The GitHub repository Sanjana-aravindan/Plant-leaf-disease-classification contains a labelled image folder "60_20_20segmented" with 38 categories: apple frogeye spot, apple scab, apple cedar apple rust, apple healthy, blueberry healthy, cherry powdery mildew, cherry healthy, corn cercospora gray leaf spot, corn common rust, corn northern leaf blight, corn healthy, grape black rot, grape esca black measles, grape leaf blight isariopsis leaf spot markers, grape healthy, orange huanglongbing citrus greening, peach bacterial spot, peach healthy, bell pepper bacterial spot, bell pepper healthy, potato early blight, potato late blight, potato healthy, raspberry healthy, soybean healthy, squash powdery mildew, strawberry leaf scorch, strawberry healthy, tomato bacterial spot, tomato early blight, tomato late blight, tomato leaf mold, tomato septoria leaf spot, tomato two-spotted spider mite, tomato target spot, tomato yellow leaf curl virus, tomato mosaic virus, tomato healthy. Examples follow, each with its label.

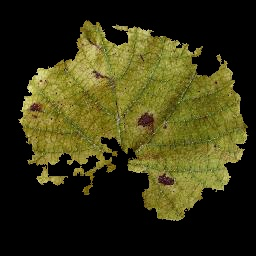
Label: grape leaf blight isariopsis leaf spot markers

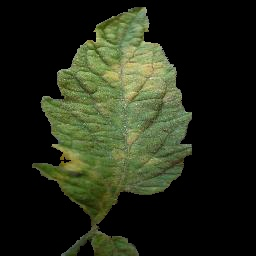
Label: tomato leaf mold

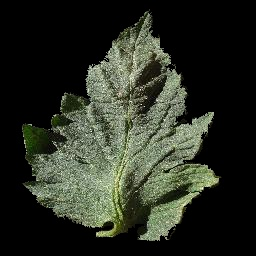
Label: tomato healthy

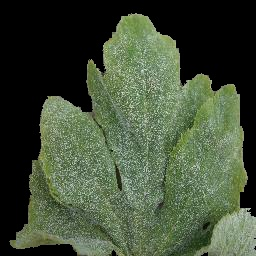
Label: squash powdery mildew

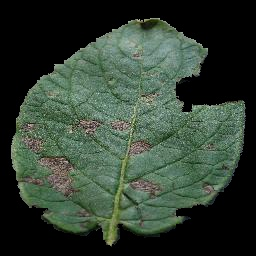
Label: potato early blight

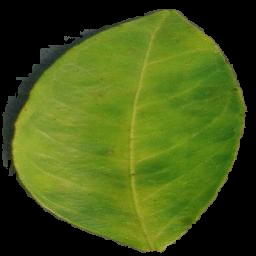
Label: orange huanglongbing citrus greening
